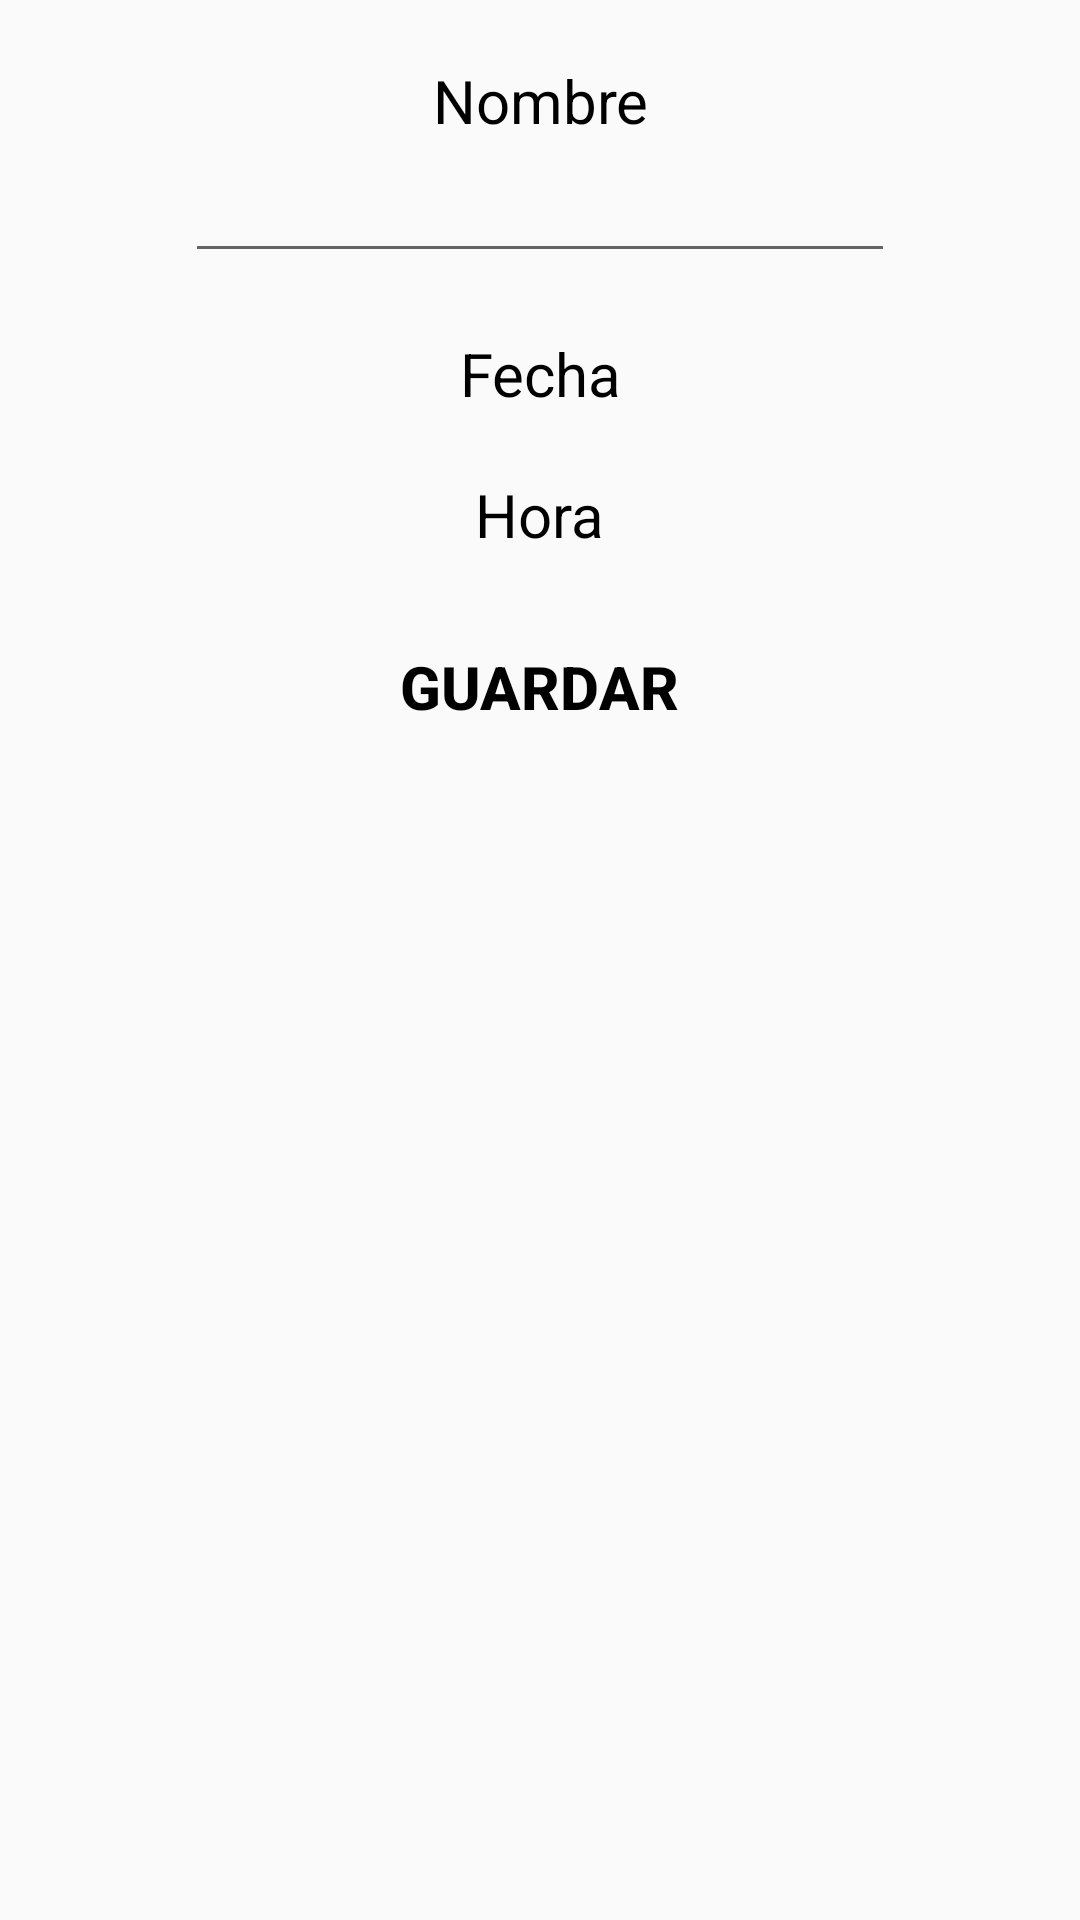

Layout XML and referenced resources for this Android screen:
<!-- AndroidManifest.xml: application theme Theme.SCApp -->
<!-- res/layout/activity_event_edit.xml -->
<?xml version="1.0" encoding="utf-8"?>
<LinearLayout
    xmlns:android="http://schemas.android.com/apk/res/android"
    xmlns:app="http://schemas.android.com/apk/res-auto"
    xmlns:tools="http://schemas.android.com/tools"
    android:layout_width="match_parent"
    android:layout_height="match_parent"
    android:orientation="vertical"
    tools:context=".EventEditActivity">

    <TextView
        android:layout_width="wrap_content"
        android:layout_height="wrap_content"
        android:layout_gravity="center"
        android:layout_marginTop="20dp"
        android:text="Nombre"
        android:textSize="20sp"
        android:textAlignment="center"
        android:textColor="@color/black"/>


    <EditText
        android:id="@+id/eventNameET"
        android:layout_width="wrap_content"
        android:layout_height="wrap_content"
        android:layout_gravity="center"
        android:textSize="20sp"
        android:ems="10"
        android:inputType="text"/>

    <TextView
        android:id="@+id/eventDateTV"
        android:layout_width="wrap_content"
        android:layout_height="wrap_content"
        android:layout_gravity="center"
        android:layout_marginTop="20dp"
        android:text="Fecha"
        android:textSize="20sp"
        android:textAlignment="center"
        android:textColor="@color/black"/>

    <TextView
        android:id="@+id/eventTimeTV"
        android:layout_width="wrap_content"
        android:layout_height="wrap_content"
        android:layout_gravity="center"
        android:layout_marginTop="20dp"
        android:text="Hora"
        android:textSize="20sp"
        android:textAlignment="center"
        android:textColor="@color/black"/>

    <Button
        android:layout_margin="20dp"
        android:layout_width="wrap_content"
        android:layout_height="wrap_content"
        android:layout_gravity="center"
        android:text="GUARDAR"
        android:textColor="@color/blue"
        android:background="@null"
        android:textStyle="bold"
        android:onClick="saveEventAction"
        android:textSize="20dp"/>


</LinearLayout>
<!-- resources referenced by this layout -->
<resources>
  <color name="black">#FF000000</color>
  <color name="blue">#FF000000</color>
  <style name="Theme.SCApp" parent="Theme.AppCompat.Light.NoActionBar">
  
      </style>
</resources>
